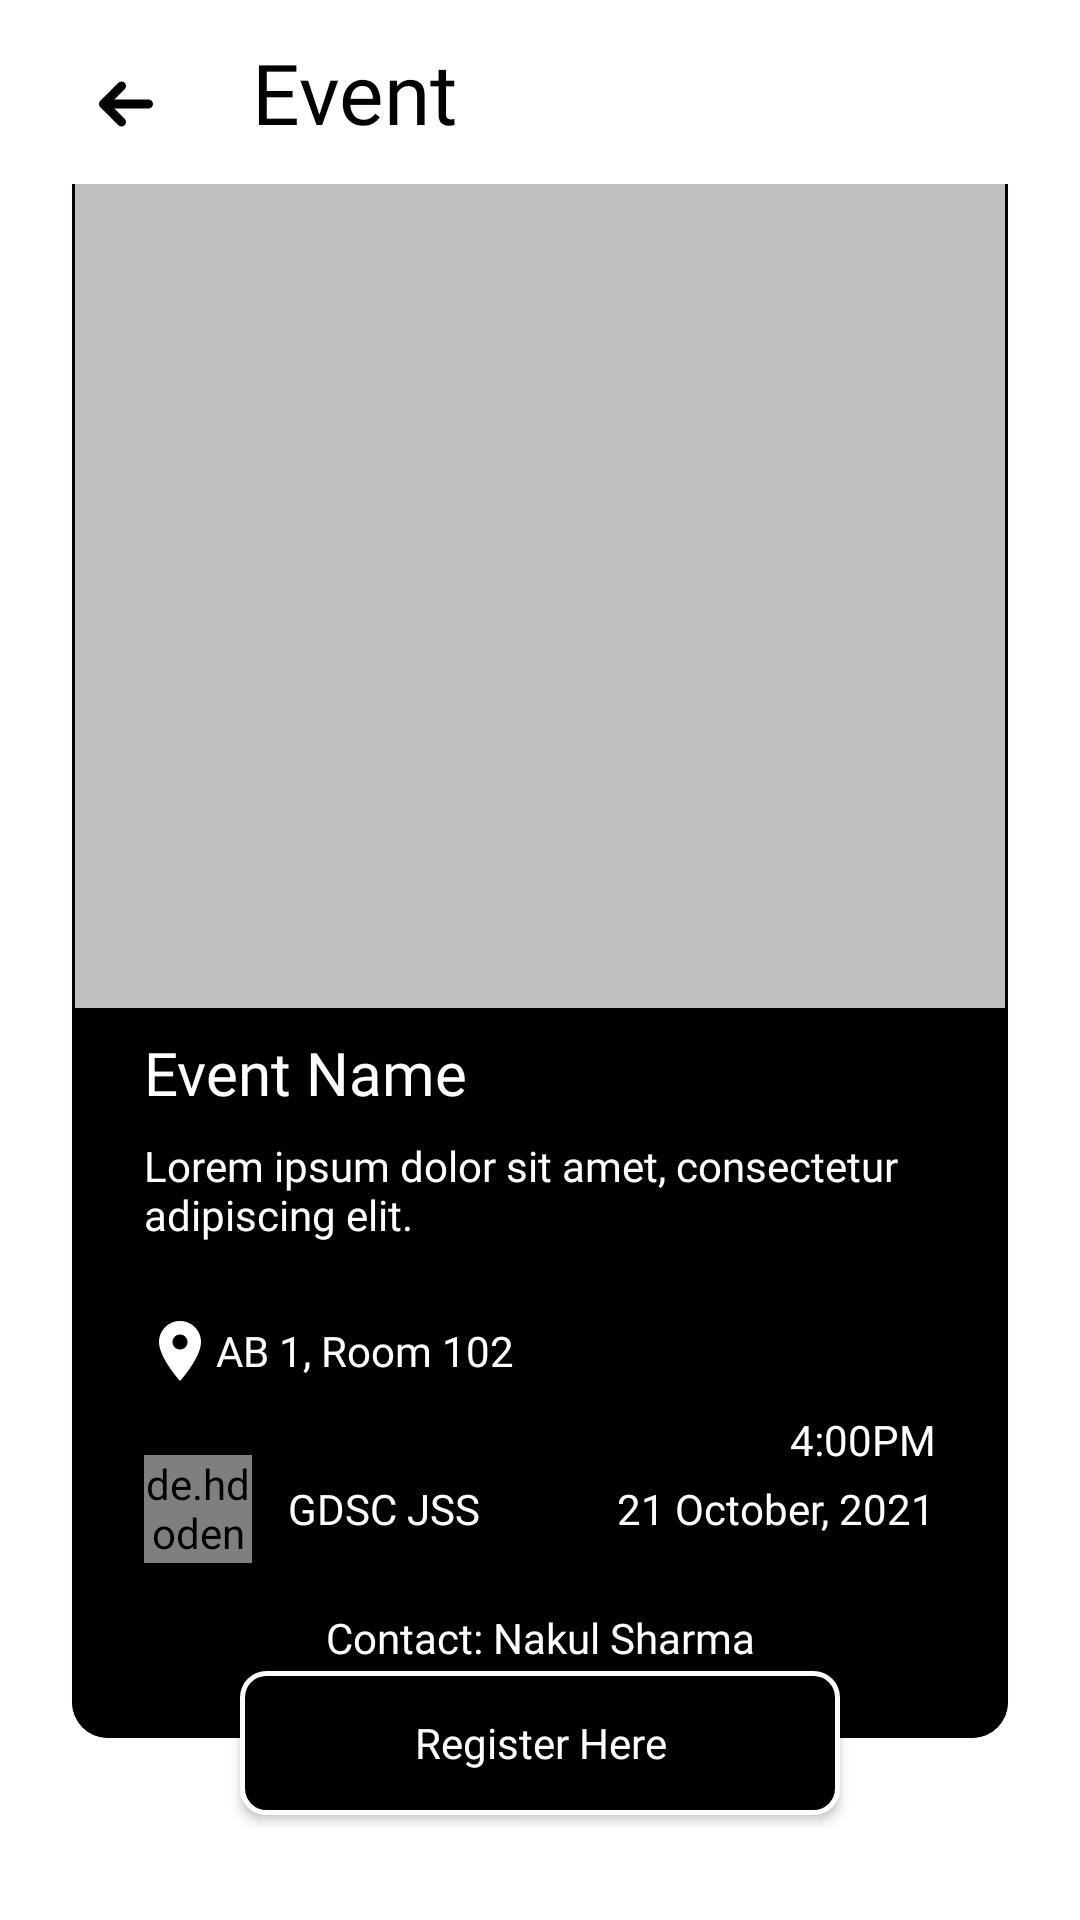

Here is an Android app screen rendered from its layout file. Give the layout XML and the strings, colors and styles it references.
<!-- AndroidManifest.xml: application theme Theme.EventoApp -->
<!-- res/layout/activity_event.xml -->
<?xml version="1.0" encoding="utf-8"?>
<androidx.constraintlayout.widget.ConstraintLayout xmlns:android="http://schemas.android.com/apk/res/android"
    xmlns:app="http://schemas.android.com/apk/res-auto"
    xmlns:tools="http://schemas.android.com/tools"
    android:layout_width="match_parent"
    android:layout_height="match_parent"
    tools:context=".ui.students.EventActivity">

    <androidx.appcompat.widget.LinearLayoutCompat
        android:id="@+id/app_bar"
        android:layout_width="match_parent"
        android:layout_height="wrap_content"
        android:orientation="horizontal"
        app:layout_constraintTop_toTopOf="parent">

        <androidx.appcompat.widget.AppCompatImageView
            android:id="@+id/back_button"
            android:layout_width="36dp"
            android:layout_height="36dp"
            android:layout_gravity="center"
            android:layout_marginStart="24dp"
            android:layout_marginTop="4dp"
            android:src="@drawable/ic_back"/>

        <androidx.appcompat.widget.AppCompatTextView
            android:layout_width="wrap_content"
            android:layout_height="wrap_content"
            android:layout_gravity="center"
            android:layout_marginVertical="12dp"
            android:layout_marginStart="24dp"
            android:fontFamily="@font/lato_bold"
            android:text="Event"
            android:textColor="@color/black"
            android:textSize="28sp"/>

    </androidx.appcompat.widget.LinearLayoutCompat>

    <androidx.core.widget.NestedScrollView
        android:layout_width="match_parent"
        android:layout_height="0dp"
        app:layout_constraintBottom_toBottomOf="parent"
        app:layout_constraintTop_toBottomOf="@id/app_bar">
        <LinearLayout
            android:layout_width="match_parent"
            android:layout_height="wrap_content"
            android:layout_gravity="center"
            android:orientation="vertical"
            android:paddingBottom="86dp">
        <com.google.android.material.card.MaterialCardView
            android:layout_width="match_parent"
            android:layout_height="wrap_content"
            android:layout_marginHorizontal="24dp"
            android:layout_marginVertical="4dp"
            android:layout_marginTop="8dp"
            app:cardCornerRadius="12dp"
            app:strokeColor="@color/black"
            app:strokeWidth="1dp">

            <LinearLayout
                android:layout_width="match_parent"
                android:layout_height="wrap_content"
                android:background="@color/black"
                android:orientation="vertical">

                <androidx.appcompat.widget.AppCompatImageView
                    android:id="@+id/banner"
                    android:layout_width="match_parent"
                    android:layout_height="300dp"
                    android:scaleType="centerCrop"
                    android:src="@color/grey_bf"
                    app:layout_constraintTop_toTopOf="parent" />

                <androidx.constraintlayout.widget.ConstraintLayout
                    android:layout_width="match_parent"
                    android:layout_height="wrap_content">

                    <androidx.appcompat.widget.AppCompatTextView
                        android:id="@+id/name"
                        android:layout_width="match_parent"
                        android:layout_height="wrap_content"
                        android:layout_marginHorizontal="24dp"
                        android:layout_marginTop="8dp"
                        android:fontFamily="@font/lato_bold"
                        android:text="Event Name"
                        android:textColor="@color/white"
                        android:textSize="20sp"
                        app:layout_constraintTop_toTopOf="parent" />

                    <androidx.appcompat.widget.AppCompatTextView
                        android:id="@+id/description"
                        android:layout_width="match_parent"
                        android:layout_height="wrap_content"
                        android:layout_marginHorizontal="24dp"
                        android:layout_marginTop="8dp"
                        android:fontFamily="@font/lato_regular"
                        android:text="Lorem ipsum dolor sit amet, consectetur adipiscing elit."
                        android:textColor="@color/white"
                        android:textSize="14sp"
                        app:layout_constraintTop_toBottomOf="@id/name" />

                    <androidx.appcompat.widget.AppCompatTextView
                        android:id="@+id/location"
                        android:layout_width="match_parent"
                        android:layout_height="wrap_content"
                        android:layout_marginHorizontal="24dp"
                        android:layout_marginTop="24dp"
                        android:drawableStart="@drawable/ic_location"
                        android:fontFamily="@font/lato_regular"
                        android:gravity="center_vertical"
                        android:text="AB 1, Room 102"
                        android:textColor="@color/white"
                        android:textSize="14sp"
                        app:layout_constraintTop_toBottomOf="@id/description" />

                    <androidx.appcompat.widget.AppCompatTextView
                        android:id="@+id/contact"
                        android:layout_width="match_parent"
                        android:layout_height="wrap_content"
                        android:layout_marginHorizontal="24dp"
                        android:layout_marginVertical="24dp"
                        android:layout_marginTop="8dp"
                        android:autoLink="all"
                        android:fontFamily="@font/lato_regular"
                        android:gravity="center"
                        android:text="Contact: Nakul Sharma"
                        android:textColor="@color/white"
                        android:textSize="14sp"
                        app:layout_constraintBottom_toBottomOf="parent"
                        app:layout_constraintTop_toBottomOf="@id/society_name" />

                    <androidx.appcompat.widget.AppCompatTextView
                        android:id="@+id/time"
                        android:layout_width="wrap_content"
                        android:layout_height="wrap_content"
                        android:layout_marginHorizontal="24dp"
                        android:layout_marginTop="8dp"
                        android:fontFamily="@font/lato_regular"
                        android:text="4:00PM"
                        android:textColor="@color/white"
                        android:textSize="14sp"
                        app:layout_constraintEnd_toEndOf="parent"
                        app:layout_constraintTop_toBottomOf="@id/location" />

                    <androidx.appcompat.widget.AppCompatTextView
                        android:id="@+id/date"
                        android:layout_width="wrap_content"
                        android:layout_height="wrap_content"
                        android:layout_marginHorizontal="24dp"
                        android:layout_marginTop="4dp"
                        android:fontFamily="@font/lato_regular"
                        android:text="21 October, 2021"
                        android:textColor="@color/white"
                        android:textSize="14sp"
                        app:layout_constraintEnd_toEndOf="parent"
                        app:layout_constraintTop_toBottomOf="@id/time" />

                    <androidx.appcompat.widget.AppCompatTextView
                        android:id="@+id/society_name"
                        android:layout_width="0dp"
                        android:layout_height="wrap_content"
                        android:layout_marginHorizontal="12dp"
                        android:layout_marginTop="0dp"
                        android:layout_marginBottom="24dp"
                        android:fontFamily="@font/lato_regular"
                        android:text="GDSC JSS"
                        android:textColor="@color/white"
                        android:textSize="14sp"
                        app:layout_constraintEnd_toStartOf="@id/date"
                        app:layout_constraintStart_toEndOf="@id/society_dp"
                        app:layout_constraintTop_toTopOf="@id/date" />

                    <de.hdodenhof.circleimageview.CircleImageView
                        android:id="@+id/society_dp"
                        android:layout_width="36dp"
                        android:layout_height="36dp"
                        android:layout_marginHorizontal="24dp"
                        android:src="@color/grey_bf"
                        app:layout_constraintBottom_toBottomOf="@id/society_name"
                        app:layout_constraintStart_toStartOf="parent"
                        app:layout_constraintTop_toTopOf="@id/society_name" />

                </androidx.constraintlayout.widget.ConstraintLayout>
            </LinearLayout>
        </com.google.android.material.card.MaterialCardView>
        </LinearLayout>
    </androidx.core.widget.NestedScrollView>

    <androidx.appcompat.widget.AppCompatButton
        android:id="@+id/register_button"
        android:layout_width="200dp"
        android:layout_height="wrap_content"
        android:layout_centerHorizontal="true"
        android:layout_marginBottom="35dp"
        android:background="@drawable/white_round_stroke"
        android:fontFamily="@font/lato_bold"
        android:text="Register Here"
        android:textAllCaps="false"
        android:textColor="@color/white"
        app:layout_constraintBottom_toBottomOf="parent"
        app:layout_constraintEnd_toEndOf="parent"
        app:layout_constraintStart_toStartOf="parent" />

</androidx.constraintlayout.widget.ConstraintLayout>
<!-- resources referenced by this layout -->
<resources>
  <color name="black">#FF000000</color>
  <color name="grey_bf">#BFBFBF</color>
  <color name="white">#FFFFFFFF</color>
  <!-- drawable ic_back (drawable) -->
  <vector xmlns:android="http://schemas.android.com/apk/res/android"
      android:width="96dp"
      android:height="96dp"
      android:viewportWidth="96"
      android:viewportHeight="96">
    <path
        android:fillColor="#00000000"
        android:pathData="M28,48L68,48M28,48L44,32M28,48L44,64"
        android:strokeWidth="8"
        android:strokeColor="#000000"
        android:strokeLineCap="round"
        android:strokeLineJoin="round"/>
  </vector>
  <!-- drawable ic_location (drawable) -->
  <vector xmlns:android="http://schemas.android.com/apk/res/android" android:width="24dp"
      android:height="24dp" android:tint="#FFFFFF"
      android:viewportWidth="24" android:viewportHeight="24">
      <path android:fillColor="@android:color/white" android:pathData="M12,2C8.13,2 5,5.13 5,9c0,5.25 7,13 7,13s7,-7.75 7,-13c0,-3.87 -3.13,-7 -7,-7zM12,11.5c-1.38,0 -2.5,-1.12 -2.5,-2.5s1.12,-2.5 2.5,-2.5 2.5,1.12 2.5,2.5 -1.12,2.5 -2.5,2.5z"/>
  </vector>
  <!-- drawable white_round_stroke (drawable) -->
  <?xml version="1.0" encoding="utf-8"?>
  <shape xmlns:android="http://schemas.android.com/apk/res/android">
      <stroke android:width="1.5dp" android:color="@color/white"/>
      <corners android:radius="8dp"/>
      <solid android:color="@color/black"/>
  </shape>
  <style name="Theme.EventoApp" parent="Theme.MaterialComponents.Light.NoActionBar">
          
          <item name="colorPrimary">@color/black</item>
          <item name="colorPrimaryVariant">@color/black</item>
          <item name="colorOnPrimary">@color/white</item>
          
          <item name="colorSecondary">@color/teal_200</item>
          <item name="colorSecondaryVariant">@color/teal_700</item>
          <item name="colorOnSecondary">@color/black</item>
          
          <item name="android:statusBarColor" tools:targetApi="l">?attr/colorPrimaryVariant</item>
          
      </style>
  <color name="teal_200">#FF03DAC5</color>
  <color name="teal_700">#FF018786</color>
</resources>
